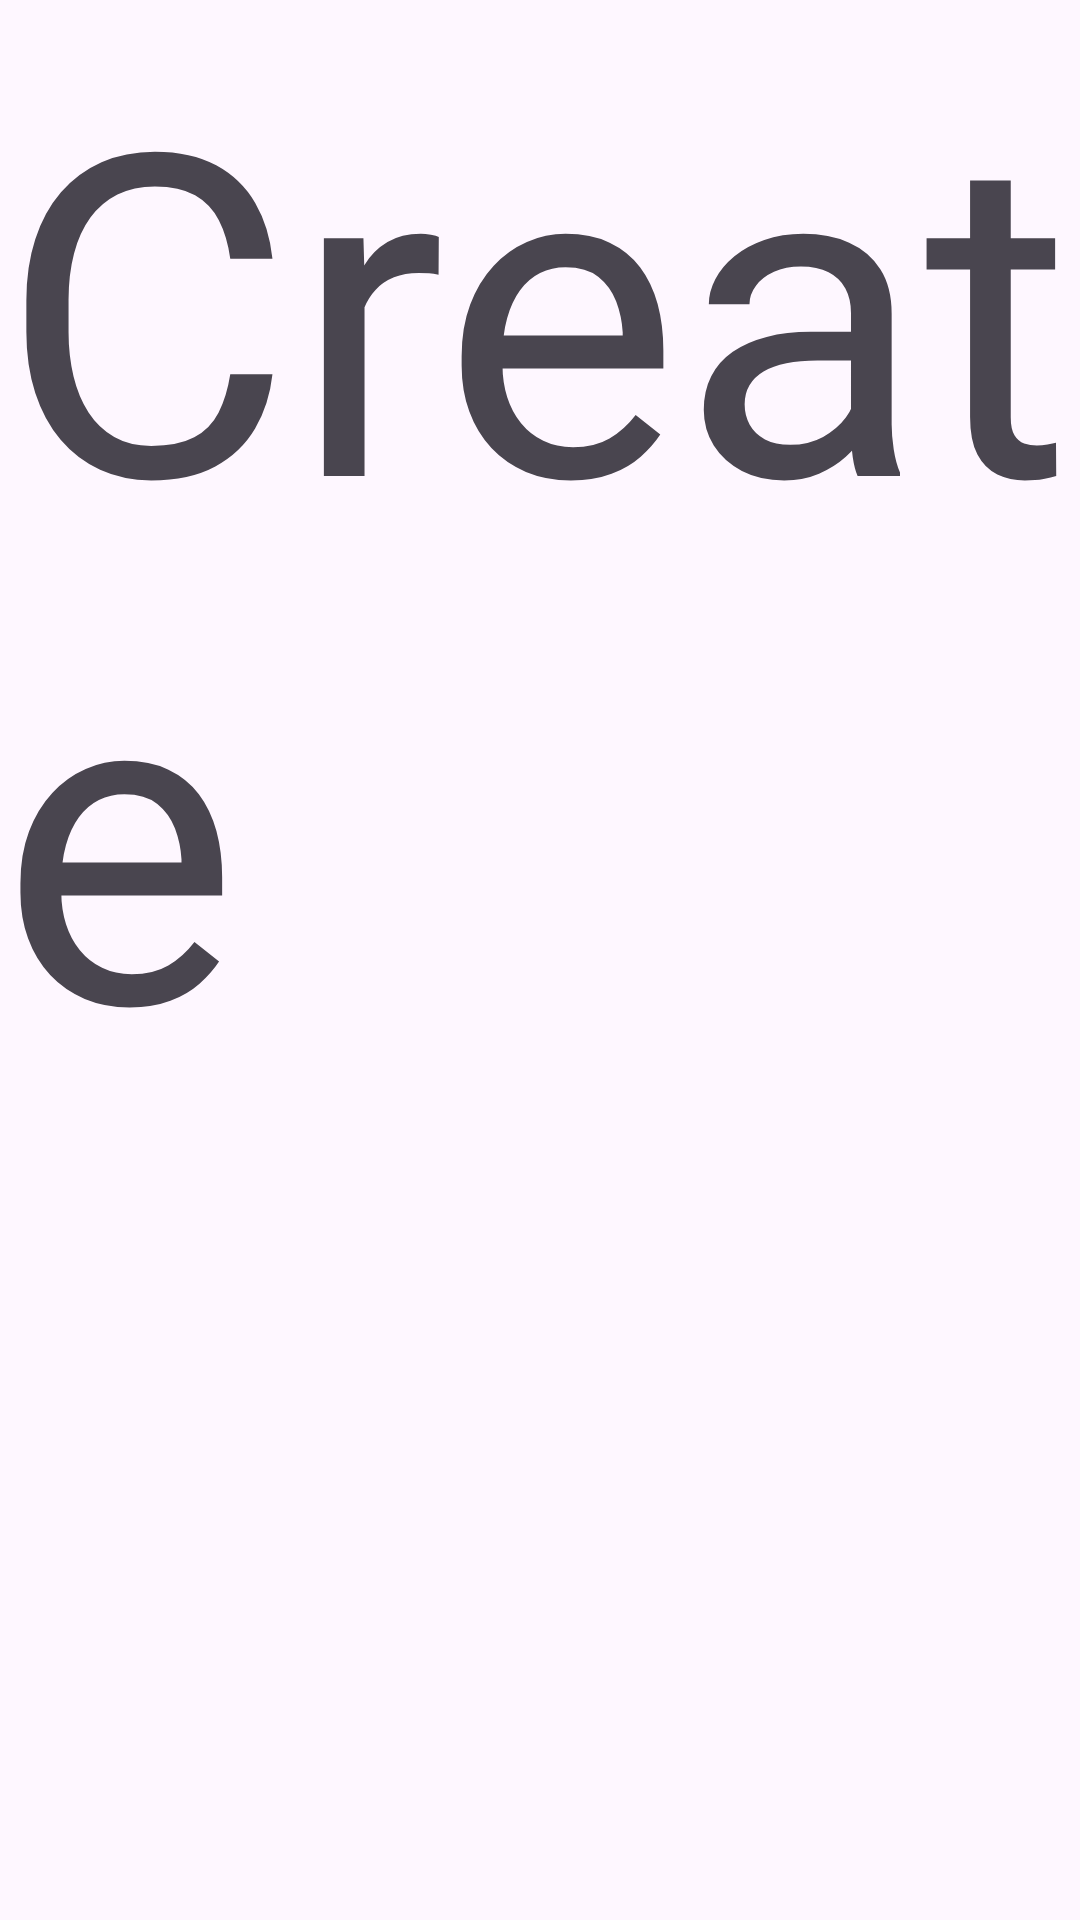

This screen was rendered from an Android layout file. Write that file and the resources it references.
<!-- AndroidManifest.xml: application theme Theme.MyApplication -->
<!-- res/layout/fragment_create.xml -->
<FrameLayout xmlns:android="http://schemas.android.com/apk/res/android"
    xmlns:tools="http://schemas.android.com/tools"
    android:layout_width="match_parent"
    android:layout_height="match_parent"
    tools:context="com.example.h2ak.view.fragments.CreateFragment">

    
    <TextView
        android:layout_width="match_parent"
        android:layout_height="match_parent"
        android:text="Create"
        android:textSize="150dp" />

</FrameLayout>
<!-- resources referenced by this layout -->
<resources>
  <style name="Theme.MyApplication" parent="Base.Theme.MyApplication" />
  <style name="Base.Theme.MyApplication" parent="Theme.Material3.DayNight.NoActionBar">
          
          
          <item name="android:windowDisablePreview">true</item>
      </style>
</resources>
